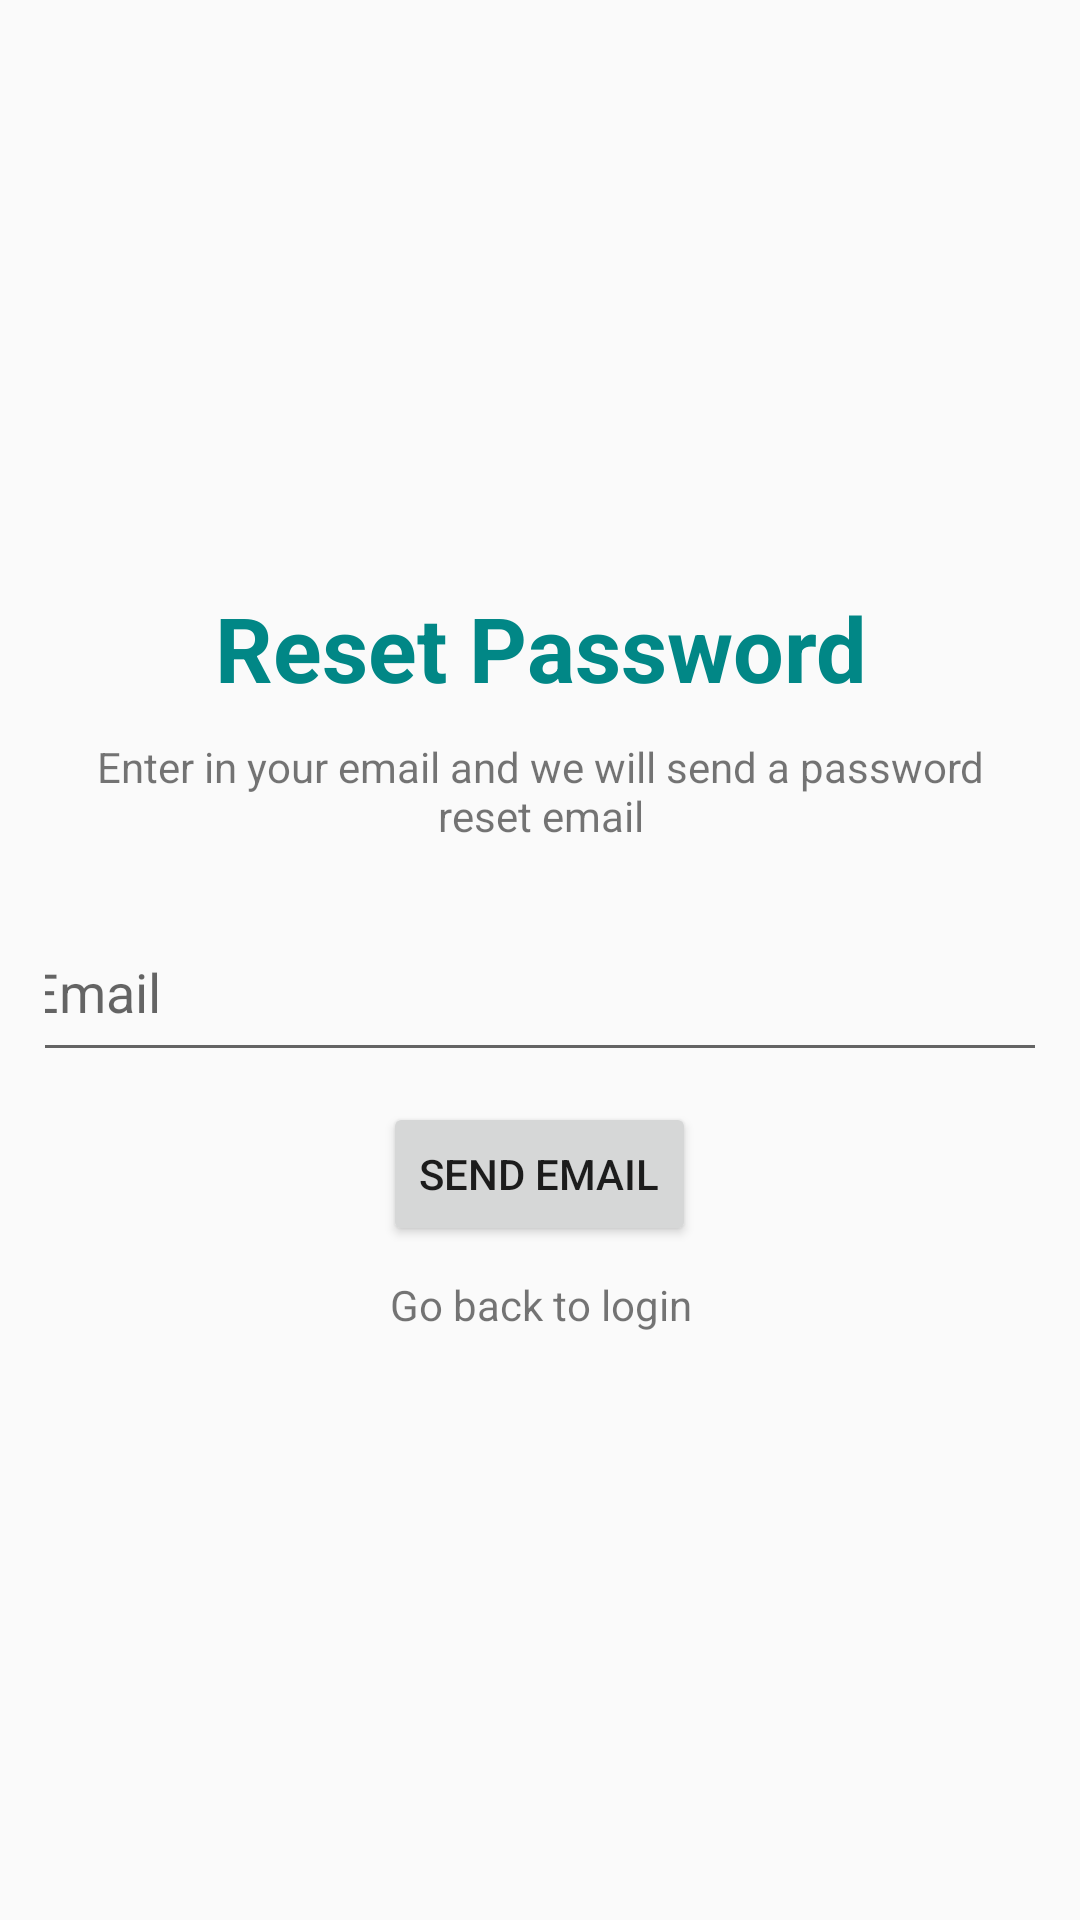

The Android layout XML behind this screen, and the referenced resources:
<!-- AndroidManifest.xml: application theme Theme.Planetze -->
<!-- res/layout/activity_reset_password.xml -->
<?xml version="1.0" encoding="utf-8"?>
<LinearLayout
    xmlns:android="http://schemas.android.com/apk/res/android"
    xmlns:app="http://schemas.android.com/apk/res-auto"
    xmlns:tools="http://schemas.android.com/tools"
    android:id="@+id/main"
    android:layout_width="match_parent"
    android:layout_height="match_parent"
    tools:context=".ResetPasswordActivity"
    android:orientation="vertical"
    android:padding="15dp"
    android:gravity="center">

    <TextView
        android:layout_width="match_parent"
        android:layout_height="wrap_content"
        android:gravity="center"
        android:text="@string/reset_password_title"
        android:textSize="30sp"
        android:textStyle="bold"
        android:layout_marginBottom="10dp"
        android:textColor="@color/teal_700"/>

    <TextView
        android:layout_width="match_parent"
        android:layout_height="wrap_content"
        android:gravity="center"
        android:text="@string/enter_in_your_email_and_we_will_send_a_password_reset_email"
        android:textSize="14sp"
        android:layout_marginBottom="10dp"/>

    <com.google.android.material.textfield.TextInputLayout
        android:layout_width="match_parent"
        android:layout_height="wrap_content"
        android:gravity="center">

        <com.google.android.material.textfield.TextInputEditText
            android:id="@+id/email"
            android:layout_width="350dp"
            android:layout_height="55dp"
            android:hint="@string/email"/>
    </com.google.android.material.textfield.TextInputLayout>

    <ProgressBar
        android:layout_width="wrap_content"
        android:layout_height="wrap_content"
        android:id="@+id/progressbar"
        android:visibility="gone"/>

    <Button
        android:layout_width="wrap_content"
        android:layout_height="wrap_content"
        android:layout_marginTop="10dp"
        android:text="@string/send_email"
        android:id="@+id/button_sendEmail"/>

    <TextView
        android:layout_width="match_parent"
        android:layout_height="wrap_content"
        android:id="@+id/switchToLogin"
        android:text="@string/go_back_to_login"
        android:gravity="center"
        android:paddingTop="10dp"/>
</LinearLayout>
<!-- resources referenced by this layout -->
<resources>
  <color name="teal_700">#FF018786</color>
  <string name="email">Email</string>
  <string name="enter_in_your_email_and_we_will_send_a_password_reset_email"> Enter in your email and we will send a password reset email
      </string>
  <string name="go_back_to_login">Go back to login</string>
  <string name="reset_password_title">Reset Password</string>
  <string name="send_email">Send email</string>
  <style name="Theme.Planetze" parent="Theme.AppCompat.Light.NoActionBar">
          
          <item name="colorPrimary">@color/lightgreen</item>
          <item name="colorPrimaryVariant">@color/green</item>
          <item name="colorOnPrimary">@color/white</item>
          
          <item name="colorSecondary">@color/teal_200</item>
          <item name="colorSecondaryVariant">@color/teal_700</item>
          <item name="colorOnSecondary">@color/black</item>
          
          <item name="android:statusBarColor">?attr/colorPrimaryVariant</item>
          
      </style>
  <color name="lightgreen">#92CACB</color>
  <color name="green">#009999</color>
  <color name="white">#FFFFFFFF</color>
  <color name="teal_200">#FF03DAC5</color>
  <color name="black">#FF000000</color>
</resources>
